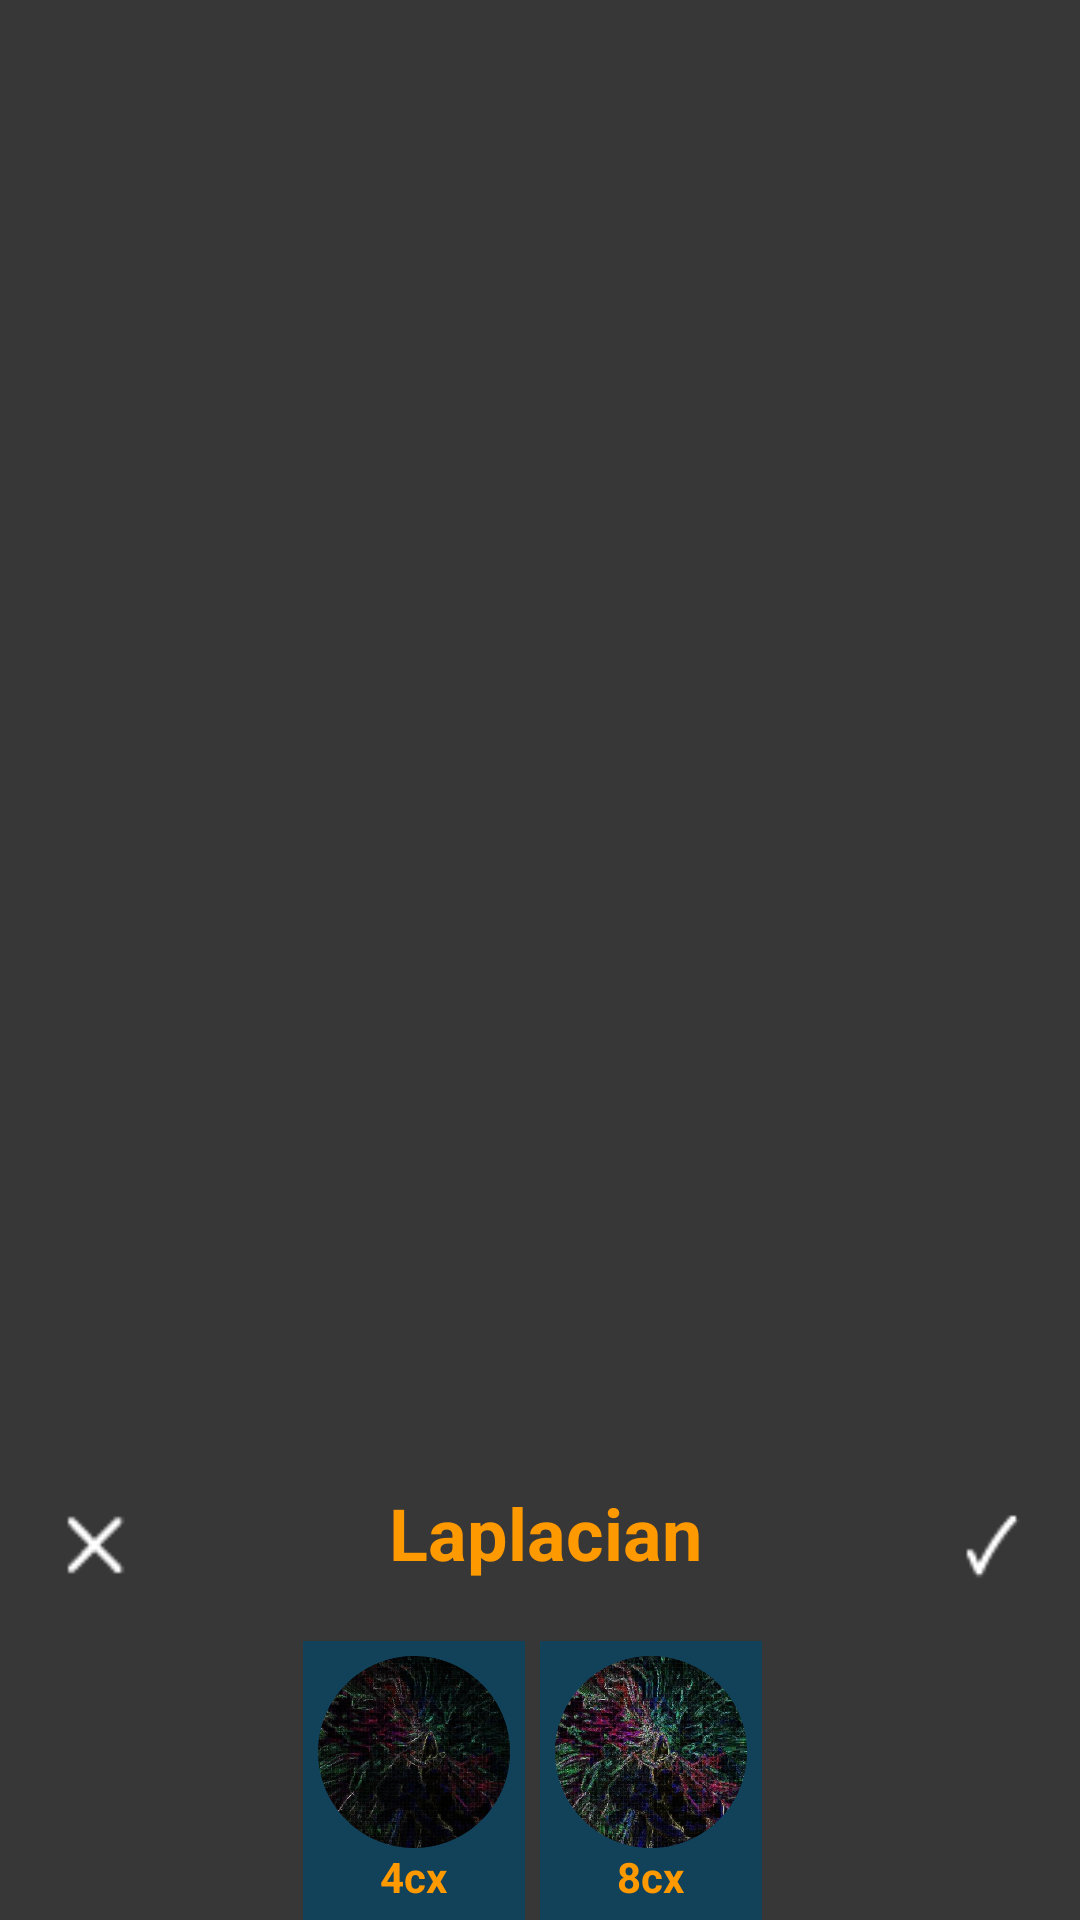

Write the Android layout XML for this screen, with the resource values it uses.
<!-- AndroidManifest.xml: application theme AppTheme -->
<!-- res/layout/laplacien_filter_view.xml -->
<?xml version="1.0" encoding="utf-8"?>
<LinearLayout xmlns:android="http://schemas.android.com/apk/res/android"
    android:layout_width="match_parent"
    android:layout_height="match_parent"
    android:gravity="bottom"
    android:orientation="vertical">

    <LinearLayout
        android:layout_width="match_parent"
        android:layout_height="wrap_content"
        android:orientation="horizontal">

        <Button
            android:id="@+id/backButtonFilter"
            style="@style/Widget.AppCompat.Button.Borderless"
            android:layout_width="64dp"
            android:layout_height="64dp"
            android:background="@drawable/annuler"
            android:onClick="onClickReturn" />

        <Space
            android:layout_width="0dp"
            android:layout_height="wrap_content"
            android:layout_weight="1" />

        <TextView
            android:id="@+id/textView4"
            android:layout_width="wrap_content"
            android:layout_height="wrap_content"
            android:gravity="center"
            android:text="@string/laplacian_button"
            android:textColor="@color/colorAccent"
            android:textSize="24sp"
            android:textStyle="bold" />

        <Space
            android:layout_width="0dp"
            android:layout_height="wrap_content"
            android:layout_weight="1" />

        <Button
            style="@style/Widget.AppCompat.Button.Borderless"
            android:layout_width="60dp"
            android:layout_height="60dp"
            android:background="@drawable/valider"
            android:onClick="onClickValidate" />
    </LinearLayout>

    <HorizontalScrollView
        android:layout_width="wrap_content"
        android:layout_height="wrap_content"
        android:layout_gravity="center">

        <LinearLayout
            android:layout_width="wrap_content"
            android:layout_height="wrap_content">

            <LinearLayout
                android:layout_width="wrap_content"
                android:layout_height="wrap_content"
                android:layout_marginEnd="5dp"
                android:background="@color/colorPrimaryDark"
                android:orientation="vertical">

                <Button
                    android:id="@+id/laplacian_4_button"
                    style="@style/Widget.AppCompat.Button.Borderless"
                    android:layout_width="64dp"
                    android:layout_height="64dp"
                    android:layout_marginStart="5dp"
                    android:layout_marginTop="5dp"
                    android:layout_marginEnd="5dp"
                    android:background="@drawable/laplacian_4"
                    android:onClick="onClickAlgorithms" />

                <TextView
                    android:id="@+id/laplacian_4_text"
                    android:layout_width="wrap_content"
                    android:layout_height="wrap_content"
                    android:layout_gravity="center"
                    android:layout_marginStart="5dp"
                    android:layout_marginEnd="5dp"
                    android:layout_marginBottom="5dp"
                    android:background="#00FFFFFF"
                    android:text="@string/laplacian_4_button"
                    android:textColor="@color/colorAccent"
                    android:textStyle="bold" />
            </LinearLayout>

            <LinearLayout
                android:layout_width="wrap_content"
                android:layout_height="wrap_content"
                android:layout_marginEnd="5dp"
                android:background="@color/colorPrimaryDark"
                android:orientation="vertical">

                <Button
                    android:id="@+id/laplacian_8_button"
                    style="@style/Widget.AppCompat.Button.Borderless"
                    android:layout_width="64dp"
                    android:layout_height="64dp"
                    android:layout_marginStart="5dp"
                    android:layout_marginTop="5dp"
                    android:layout_marginEnd="5dp"
                    android:background="@drawable/laplacian_8"
                    android:onClick="onClickAlgorithms" />

                <TextView
                    android:id="@+id/laplacian_8_text"
                    android:layout_width="wrap_content"
                    android:layout_height="wrap_content"
                    android:layout_gravity="center"
                    android:layout_marginStart="5dp"
                    android:layout_marginEnd="5dp"
                    android:layout_marginBottom="5dp"
                    android:background="#00FFFFFF"
                    android:text="@string/laplacian_8_button"
                    android:textColor="@color/colorAccent"
                    android:textStyle="bold" />

            </LinearLayout>

        </LinearLayout>

    </HorizontalScrollView>

</LinearLayout>
<!-- resources referenced by this layout -->
<resources>
  <color name="colorAccent">#FF9900</color>
  <color name="colorPrimaryDark">#12415A</color>
  <!-- drawable annuler: png bitmap (drawable, 377 bytes) -->
  <!-- drawable laplacian_4: png bitmap (drawable, 300407 bytes) -->
  <!-- drawable laplacian_8: png bitmap (drawable, 438235 bytes) -->
  <!-- drawable valider: png bitmap (drawable, 450 bytes) -->
  <string name="laplacian_4_button">4cx</string>
  <string name="laplacian_8_button">8cx</string>
  <string name="laplacian_button">Laplacian</string>
  <style name="AppTheme" parent="Theme.AppCompat.Light.DarkActionBar">
          
          <item name="colorPrimary">@color/colorPrimary</item>
          <item name="colorPrimaryDark">@color/colorPrimaryDark</item>
          <item name="colorAccent">@color/colorAccent</item>
          <item name="android:background">@color/background</item>
          <item name="android:itemTextAppearance">@style/CustomMenuAppearance</item>
      </style>
  <color name="colorPrimary">#177581</color>
  <color name="background">#373737</color>
  <style name="CustomMenuAppearance" parent="@android:style/TextAppearance.Widget.IconMenu.Item">
          <item name="android:textColor">@color/colorAccent</item>
          <item name="android:textSize">18sp</item>
      </style>
</resources>
